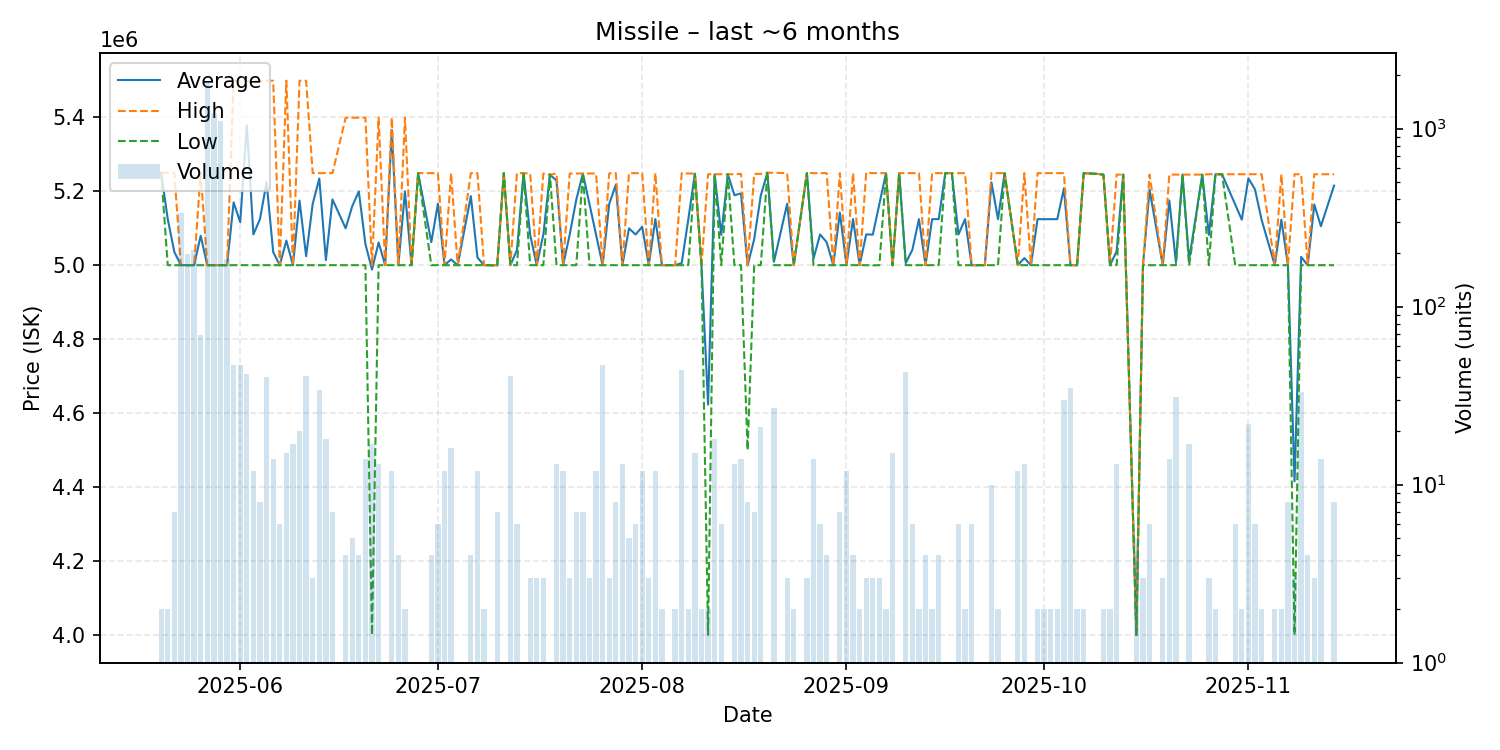

Values plotted in this chart, from the file beside it:
date, average, highest, lowest, order_count, volume
2025-05-20, 5250000, 5250000, 5250000, 2, 2
2025-05-21, 5125000, 5250000, 5000000, 2, 2
2025-05-22, 5035714, 5250000, 5000000, 3, 7
2025-05-23, 5000000, 5000000, 5000000, 32, 337
2025-05-24, 5000000, 5000000, 5000000, 34, 198
2025-05-25, 5000000, 5000000, 5000000, 32, 208
2025-05-26, 5079710, 5250000, 5000000, 16, 69
2025-05-27, 5000000, 5000000, 5000000, 255, 1828
2025-05-28, 5000000, 5000000, 5000000, 151, 1224
2025-05-29, 5000000, 5000000, 5000000, 92, 1099
2025-05-30, 5000000, 5000000, 5000000, 35, 186
2025-05-31, 5169872, 5499000, 5000000, 20, 47
2025-06-01, 5116106, 5497000, 5000000, 24, 47
2025-06-02, 5378381, 5497000, 5000000, 9, 42
2025-06-03, 5083167, 5499000, 5000000, 6, 12
2025-06-04, 5124750, 5499000, 5000000, 7, 8
2025-06-05, 5224550, 5499000, 5000000, 9, 40
2025-06-06, 5035643, 5499000, 5000000, 5, 14
2025-06-07, 5000000, 5000000, 5000000, 4, 6
2025-06-08, 5066533, 5499000, 5000000, 6, 15
2025-06-09, 5000000, 5000000, 5000000, 8, 17
2025-06-10, 5174650, 5499000, 5000000, 6, 20
2025-06-11, 5024341, 5499000, 5000000, 6, 41
2025-06-12, 5166000, 5249000, 5000000, 3, 3
2025-06-13, 5234353, 5249000, 5000000, 5, 34
2025-06-14, 5013833, 5249000, 5000000, 7, 18
2025-06-15, 5177857, 5249000, 5000000, 4, 7
2025-06-17, 5099750, 5399000, 5000000, 4, 4
2025-06-18, 5159600, 5399000, 5000000, 5, 5
2025-06-19, 5199500, 5399000, 5000000, 3, 4
2025-06-20, 5057000, 5399000, 5000000, 4, 14
2025-06-21, 4988118, 5000000, 4000000, 6, 17
2025-06-22, 5061385, 5399000, 5000000, 4, 13
2025-06-23, 5000000, 5000000, 5000000, 1, 1
2025-06-24, 5365750, 5399000, 5000000, 3, 12
2025-06-25, 5000000, 5000000, 5000000, 2, 4
2025-06-26, 5199500, 5399000, 5000000, 2, 2
2025-06-27, 5000000, 5000000, 5000000, 1, 1
2025-06-28, 5249000, 5249000, 5249000, 1, 1
2025-06-30, 5062250, 5249000, 5000000, 2, 4
2025-07-01, 5166000, 5249000, 5000000, 2, 6
2025-07-02, 5000000, 5000000, 5000000, 5, 12
2025-07-03, 5015562, 5249000, 5000000, 6, 16
2025-07-04, 5000000, 5000000, 5000000, 1, 1
2025-07-06, 5186750, 5249000, 5000000, 4, 4
2025-07-07, 5020750, 5249000, 5000000, 3, 12
2025-07-08, 5000000, 5000000, 5000000, 2, 2
2025-07-10, 4999857, 5000000, 4999000, 2, 7
2025-07-11, 5249000, 5249000, 5249000, 1, 1
2025-07-12, 5000000, 5000000, 5000000, 2, 41
2025-07-13, 5041500, 5249000, 5000000, 5, 6
2025-07-14, 5249000, 5249000, 5249000, 1, 1
2025-07-15, 5082667, 5248000, 5000000, 2, 3
2025-07-16, 5000000, 5000000, 5000000, 3, 3
2025-07-17, 5082667, 5248000, 5000000, 3, 3
2025-07-18, 5245000, 5245000, 5245000, 1, 1
2025-07-19, 5228923, 5248000, 5000000, 5, 13
2025-07-20, 5000000, 5000000, 5000000, 3, 12
2025-07-21, 5082667, 5248000, 5000000, 2, 3
2025-07-22, 5177143, 5248000, 5000000, 4, 7
... 104 more rows
